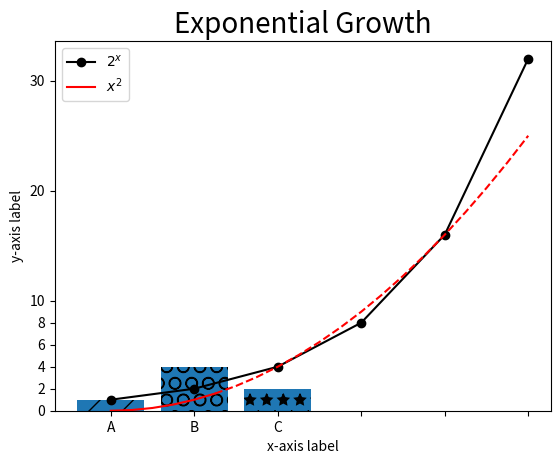

Generate this figure with matplotlib:

# MATPLOTLIB TUTORIAL
# April 20, 2020

# Load Necessary Libraries
import matplotlib.pyplot as plt
import numpy as np
import pandas as pd

# 1. Basic Graph
# go to the matplotlib documentation
x = [0,1,2,3,4,5]
y = [1,2,4,8,16,32]

# resize your graph
# plt.figure(figsize=(4,3), dpi=300)

# plt.plot(x, y, label='2^x', 
# 	color='red', linewidth=2, linestyle='--',
# 	marker='.', markersize=10, markeredgecolor='blue')

# shorthand notation: fmt = '[color][marker][line]'
plt.plot(x, y, 'ko-', label='$2^x$')

# add a second line to our graph
x2 = np.arange(0, 5.25, 0.25)
# plt.plot(x2, x2**2, 'rs-', label='$x^2$')

# plot some data with solid line and the other with dotted (like future values)
plt.plot(x2[:6], x2[:6]**2, 'r-', label='$x^2$')
plt.plot(x2[5:], x2[5:]**2, 'r--')

# there is a link in the video with more fonts
# plt.title('Exponential Growth', fontdict={'fontname': 'Comic Sans MS', 'fontsize': 20})
plt.title('Exponential Growth', fontdict={'fontsize': 20})

# plt.xlabel('x-axis label', fontdict={'fontname': 'Arial'})
plt.xlabel('x-axis label')
plt.ylabel('y-axis label')

# edit the tickmarks
plt.xticks([0,1,2,3,4,5])
plt.yticks([0,2,4,6,8,10,20,30,40])

# add in a legend
plt.legend()

# save your graph (dpi=300 is a good rule of thumb)
plt.savefig('myPlot1.png', dpi=300)
plt.savefig('myPlot2.svg', dpi=300, format='svg')

plt.show()



# 2. Bar Charts
labels = ['A', 'B', 'C']
values = [1, 4, 2]

# plt.figure(figsize=(6,4))

bars = plt.bar(labels, values)

# A
patterns = ['/', 'O', '*']
for bar in bars:
	bar.set_hatch(patterns.pop(0))

# B
# bars[0].set_hatch('/')
# bars[1].set_hatch('O')
# bars[2].set_hatch('*')

# plt.legend()

# I think figsize is in INCHES (check this)

plt.show()


